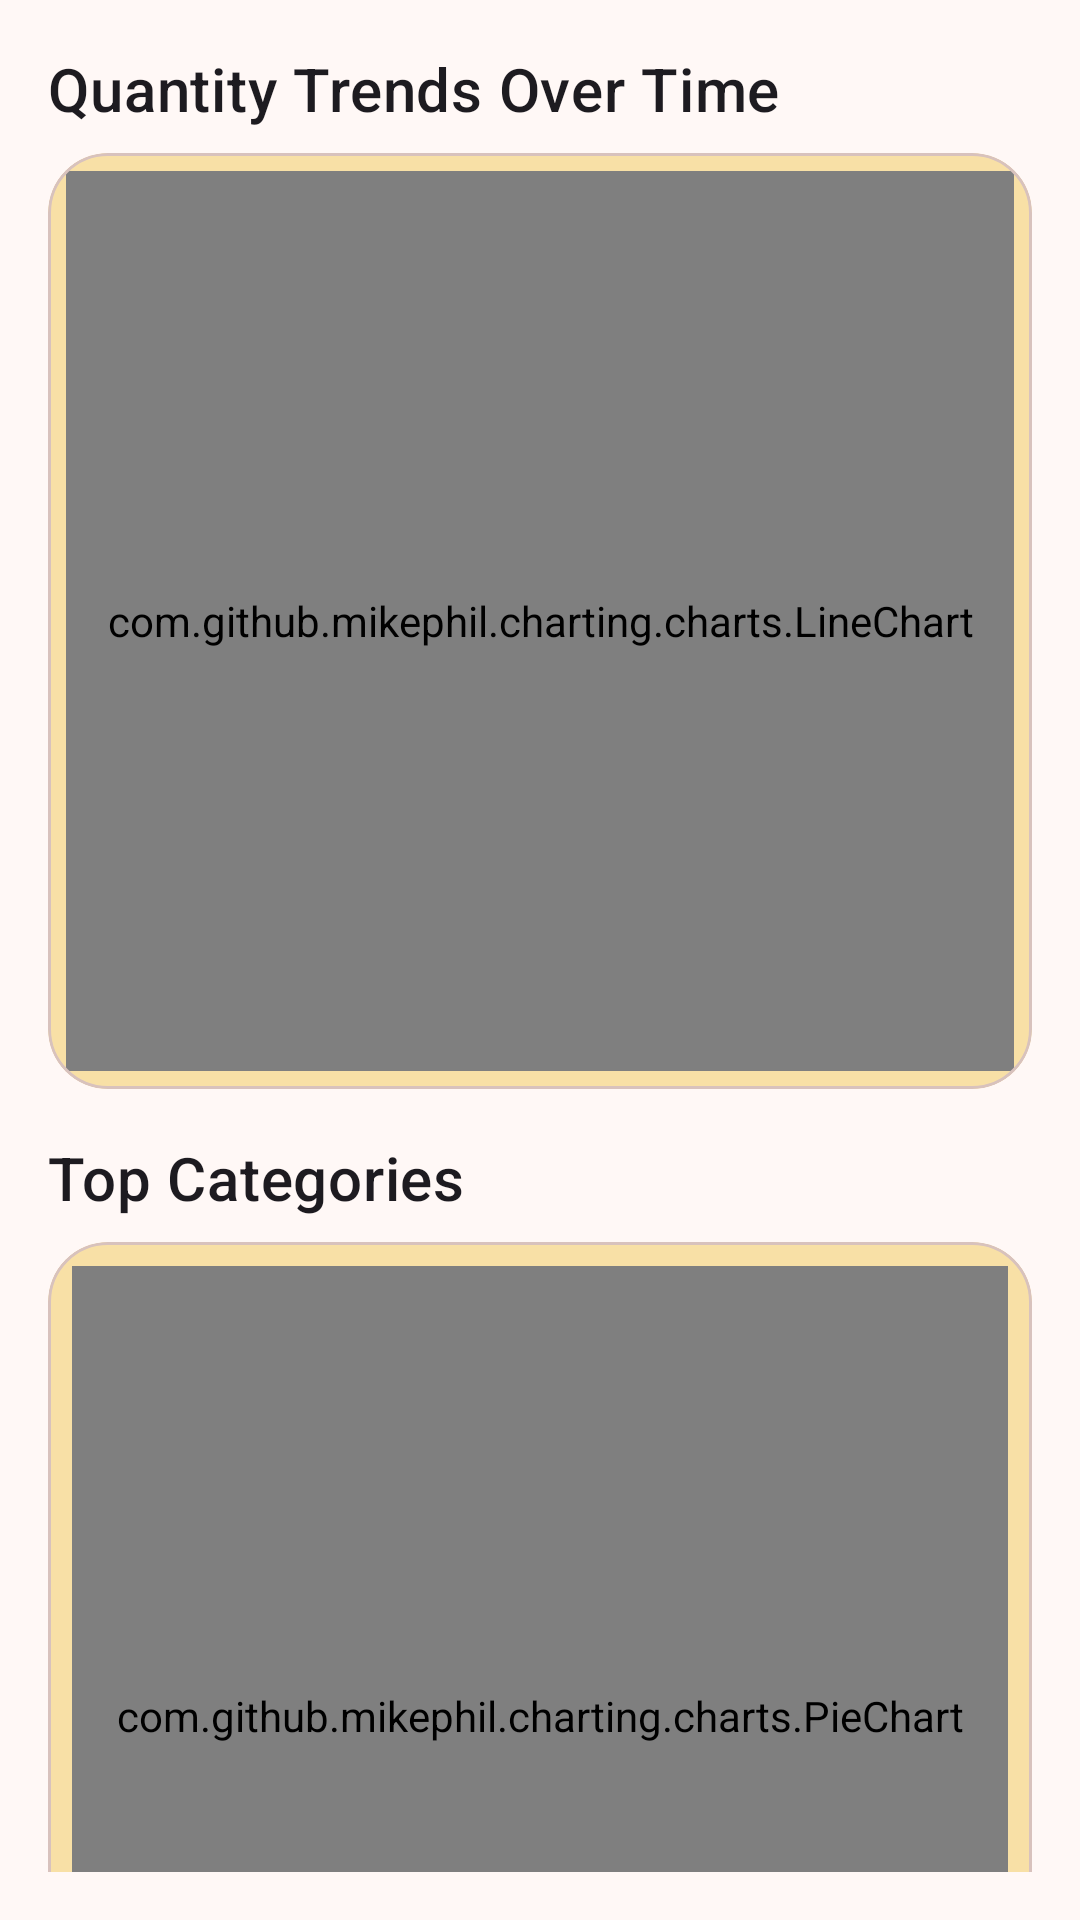

Android layout source for this screen:
<!-- AndroidManifest.xml: application theme AppTheme -->
<!-- res/layout/fragment_reports.xml -->
<?xml version="1.0" encoding="utf-8"?>
<androidx.core.widget.NestedScrollView xmlns:android="http://schemas.android.com/apk/res/android"
    xmlns:app="http://schemas.android.com/apk/res-auto"
    android:layout_width="match_parent"
    android:layout_height="match_parent"
    android:background="@color/md_theme_surface"
    android:padding="16dp">

    <LinearLayout
        android:layout_width="match_parent"
        android:layout_height="wrap_content"
        android:orientation="vertical">

        <TextView
            android:layout_width="wrap_content"
            android:layout_height="wrap_content"
            android:text="Quantity Trends Over Time"
            android:textAppearance="?attr/textAppearanceHeadline6" />

        <com.google.android.material.card.MaterialCardView
            android:id="@+id/lineCard"
            android:layout_width="match_parent"
            android:layout_height="wrap_content"
            android:layout_marginTop="@dimen/_8dp"
            app:cardBackgroundColor="@color/md_theme_tertiaryContainer"
            app:cardCornerRadius="@dimen/_20dp">

            <com.github.mikephil.charting.charts.LineChart
                android:id="@+id/quantityTrendsChart"
                android:layout_width="match_parent"
                android:layout_height="300dp"
                android:layout_margin="6dp" />

        </com.google.android.material.card.MaterialCardView>

        <TextView
            android:layout_width="wrap_content"
            android:layout_height="wrap_content"
            android:layout_marginTop="16dp"
            android:text="Top Categories"
            android:textAppearance="?attr/textAppearanceHeadline6" />

        <com.google.android.material.card.MaterialCardView
            android:id="@+id/pieCard"
            android:layout_width="match_parent"
            android:layout_height="wrap_content"
            android:layout_marginTop="@dimen/_8dp"
            app:cardBackgroundColor="@color/md_theme_tertiaryContainer"
            app:cardCornerRadius="@dimen/_20dp">

            <com.github.mikephil.charting.charts.PieChart
                android:id="@+id/topCategoriesChart"
                android:layout_width="match_parent"
                android:layout_height="300dp"
                android:layout_margin="@dimen/_8dp" />

        </com.google.android.material.card.MaterialCardView>


        <TextView
            android:layout_width="wrap_content"
            android:layout_height="wrap_content"
            android:layout_marginTop="16dp"
            android:text="Low Stock Warnings"
            android:textAppearance="?attr/textAppearanceHeadline6" />

        <TextView
            android:id="@+id/lowStockWarningsTextView"
            android:layout_width="match_parent"
            android:layout_height="wrap_content"
            android:layout_marginTop="8dp"
            android:layout_marginBottom="70dp"
            android:text="No low stock warnings." />

    </LinearLayout>
</androidx.core.widget.NestedScrollView>
<!-- resources referenced by this layout -->
<resources>
  <color name="md_theme_surface">#FFF8F6</color>
  <color name="md_theme_tertiaryContainer">#F8E0A6</color>
  <dimen name="_20dp">20dp</dimen>
  <dimen name="_8dp">8dp</dimen>
  <color name="md_theme_primary">#904B3C</color>
  <color name="md_theme_onPrimary">#FFFFFF</color>
  <color name="md_theme_primaryContainer">#FFDAD3</color>
  <color name="md_theme_onPrimaryContainer">#733427</color>
  <color name="md_theme_secondary">#8B5023</color>
  <color name="md_theme_onSecondary">#FFFFFF</color>
  <color name="md_theme_secondaryContainer">#FFDCC6</color>
  <color name="md_theme_onSecondaryContainer">#6E390D</color>
  <color name="md_theme_tertiary">#6E5D2E</color>
  <color name="md_theme_onTertiary">#FFFFFF</color>
  <color name="md_theme_onTertiaryContainer">#544519</color>
  <color name="md_theme_error">#BA1A1A</color>
  <color name="md_theme_onError">#FFFFFF</color>
  <color name="md_theme_errorContainer">#FFDAD6</color>
  <color name="md_theme_onErrorContainer">#93000A</color>
  <color name="md_theme_background">#FFF8F6</color>
  <color name="md_theme_onBackground">#231917</color>
  <color name="md_theme_onSurface">#231917</color>
  <color name="md_theme_surfaceVariant">#F5DDD9</color>
  <color name="md_theme_onSurfaceVariant">#534340</color>
  <color name="md_theme_outline">#85736F</color>
  <color name="md_theme_outlineVariant">#D8C2BD</color>
  <color name="md_theme_inverseSurface">#392E2C</color>
  <color name="md_theme_inverseOnSurface">#FFEDE9</color>
  <color name="md_theme_inversePrimary">#FFB4A4</color>
  <color name="md_theme_primaryFixed">#FFDAD3</color>
  <color name="md_theme_onPrimaryFixed">#3A0A03</color>
  <color name="md_theme_primaryFixedDim">#FFB4A4</color>
  <color name="md_theme_onPrimaryFixedVariant">#733427</color>
  <color name="md_theme_secondaryFixed">#FFDCC6</color>
  <color name="md_theme_onSecondaryFixed">#311300</color>
  <color name="md_theme_secondaryFixedDim">#FFB786</color>
  <color name="md_theme_onSecondaryFixedVariant">#6E390D</color>
  <color name="md_theme_tertiaryFixed">#F8E0A6</color>
  <color name="md_theme_onTertiaryFixed">#241A00</color>
  <color name="md_theme_tertiaryFixedDim">#DBC48C</color>
  <color name="md_theme_onTertiaryFixedVariant">#544519</color>
  <color name="md_theme_surfaceDim">#E8D6D2</color>
  <color name="md_theme_surfaceBright">#FFF8F6</color>
  <color name="md_theme_surfaceContainerLowest">#FFFFFF</color>
  <color name="md_theme_surfaceContainerLow">#FFF0EE</color>
  <color name="md_theme_surfaceContainer">#FCEAE6</color>
  <color name="md_theme_surfaceContainerHigh">#F7E4E0</color>
  <color name="md_theme_surfaceContainerHighest">#F1DFDB</color>
</resources>
